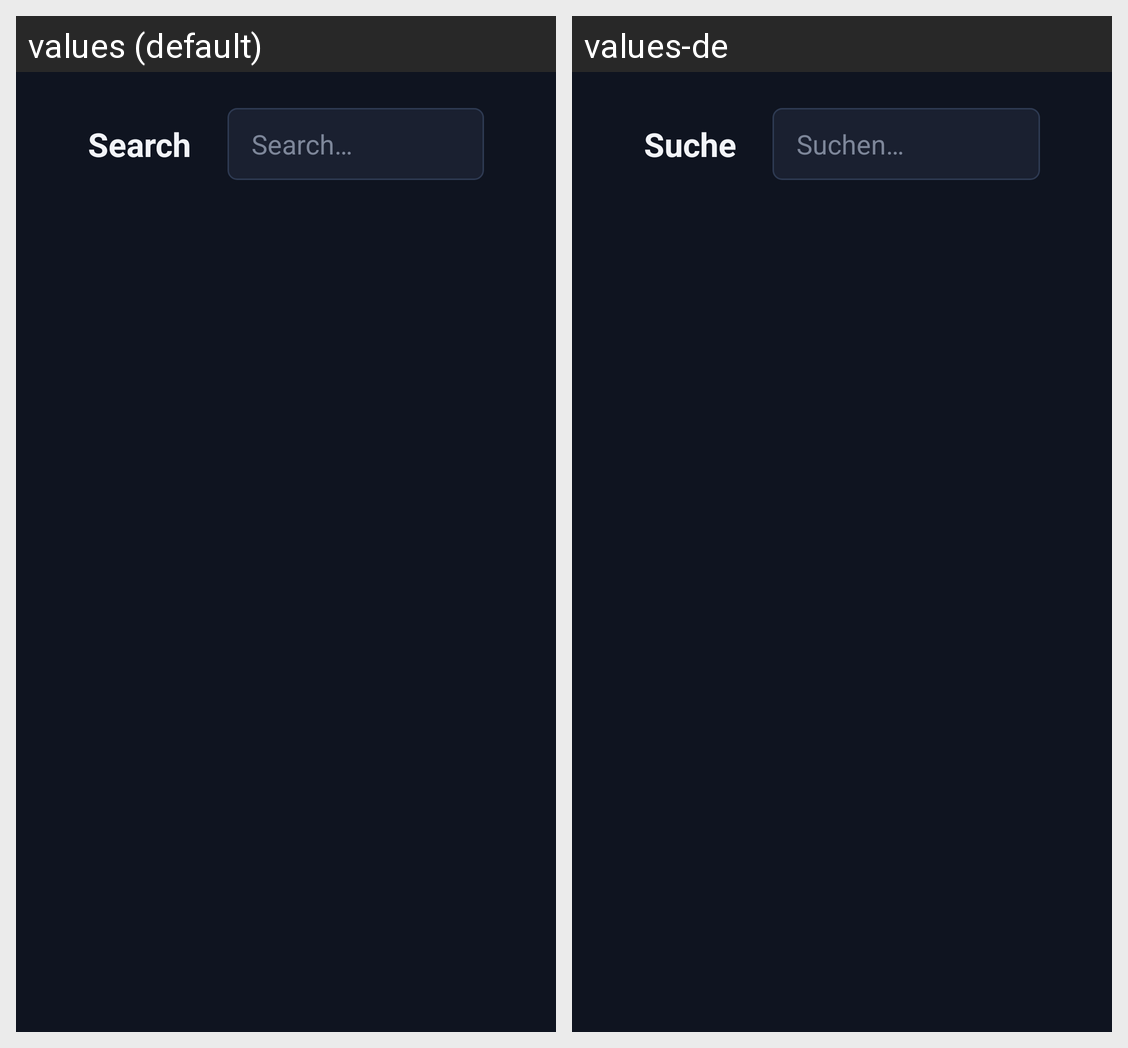

This grid shows one Android layout under two languages. Give, for every string resource on the screen, its name, the default text and each shown locale's text.
Android screen res/layout/activity_search.xml rendered under 2 locales, left to right: values (default), values-de. Device: Nexus 5 (rendered at 1080×1920; each locale shown at half size, 540×960, under a caption strip naming it); theme Theme.Firefin.
Strings drawn on this screen, with the default value and each locale's value (text and hints the layout hard-codes, and strings that could not be matched under every locale, appear in the picture but are not listed):

search
  values: Search
  values-de: Suche

search_hint
  values: Search…
  values-de: Suchen…
